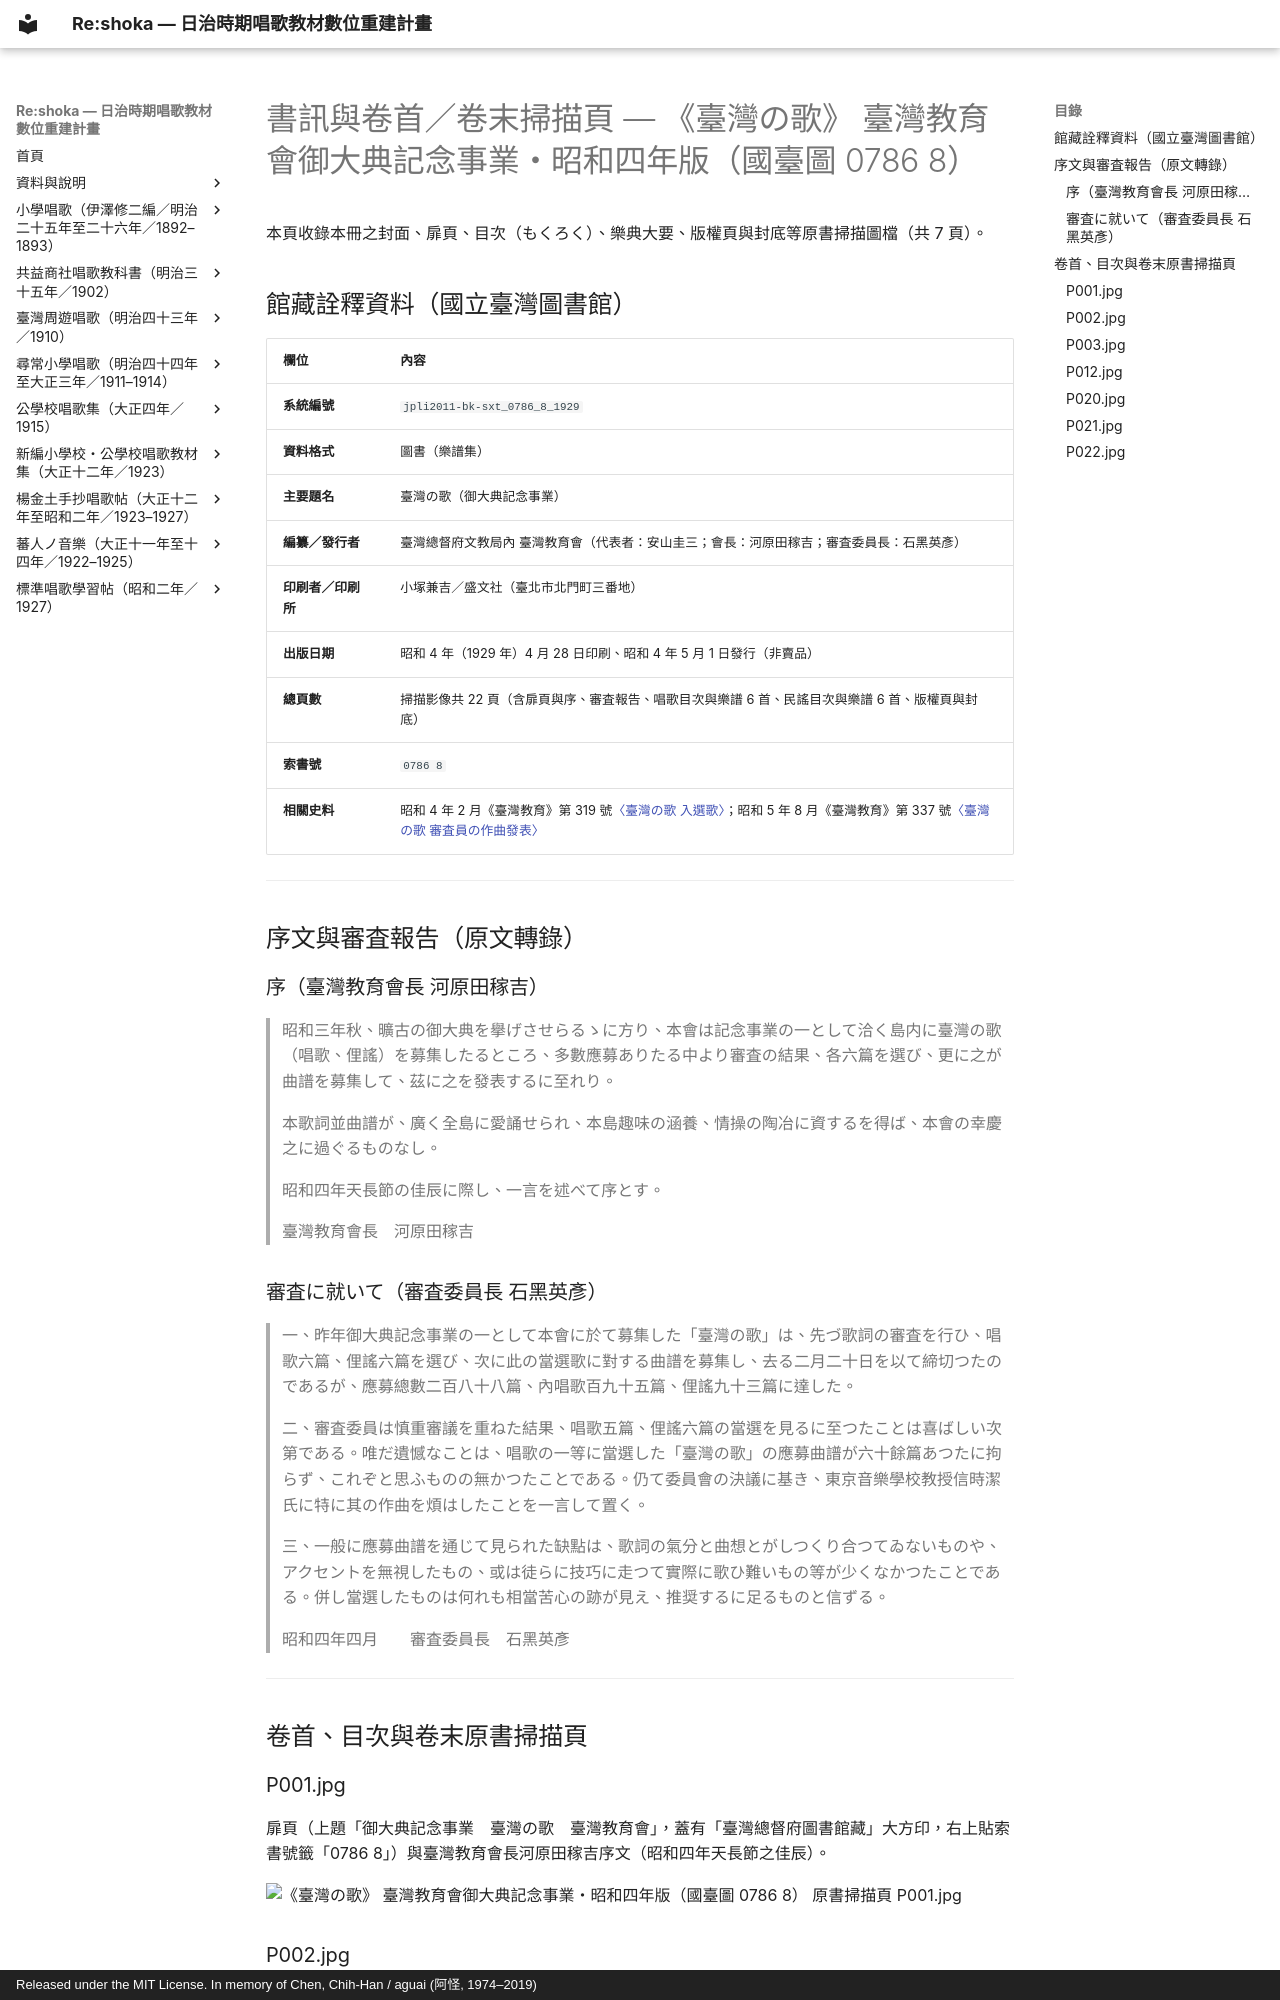

repository: TMDLang/reshoka · page: taiwan_no_uta/0_book_info/index.html · generator: mkdocs · copyright: Released under the MIT License. In memory of Chen, Chih-Han / aguai (阿怪, 1974–2019)

---
title: "書訊與卷首／卷末掃描頁 — 《臺灣の歌》 臺灣教育會御大典記念事業・昭和四年版（國臺圖 0786 8）"
description: "日治時期昭和四年（1929 年）臺灣教育會御大典記念事業《臺灣の歌》（國臺圖系統編號 jpli2011-bk-sxt_0786_8_1929，索書號 0786 8）之扉頁、河原田稼吉序文、石黑英彥審査報告、唱歌與民謠目次及版權頁原書掃描圖檔（共 7 頁）。"
image: "P001.jpg"
---

# 書訊與卷首／卷末掃描頁 — 《臺灣の歌》 臺灣教育會御大典記念事業・昭和四年版（國臺圖 0786 8）

本頁收錄本冊之封面、扉頁、目次（もくろく）、樂典大要、版權頁與封底等原書掃描圖檔（共 7 頁）。

## 館藏詮釋資料（國立臺灣圖書館）

| 欄位 | 內容 |
| :--- | :--- |
| **系統編號** | `jpli2011-bk-sxt_0786_8_1929` |
| **資料格式** | 圖書（樂譜集） |
| **主要題名** | 臺灣の歌（御大典記念事業） |
| **編纂／發行者** | 臺灣總督府文教局內 臺灣教育會（代表者：安山圭三；會長：河原田稼吉；審査委員長：石黑英彥） |
| **印刷者／印刷所** | 小塚兼吉／盛文社（臺北市北門町三番地） |
| **出版日期** | 昭和 4 年（1929 年）4 月 28 日印刷、昭和 4 年 5 月 1 日發行（非賣品） |
| **總頁數** | 掃描影像共 22 頁（含扉頁與序、審査報告、唱歌目次與樂譜 6 首、民謠目次與樂譜 6 首、版權頁與封底） |
| **索書號** | `0786 8` |
| **相關史料** | 昭和 4 年 2 月《臺灣教育》第 319 號[〈臺灣の歌 入選歌〉](../nyusen_1929/index.md)；昭和 5 年 8 月《臺灣教育》第 337 號[〈臺灣の歌 審査員の作曲發表〉](../../taiwan_no_uta_1930/index.md) |

---

## 序文與審査報告（原文轉錄）

### 序（臺灣教育會長 河原田稼吉）

> 昭和三年秋、曠古の御大典を擧げさせらるゝに方り、本會は記念事業の一として洽く島内に臺灣の歌（唱歌、俚謠）を募集したるところ、多數應募ありたる中より審査の結果、各六篇を選び、更に之が曲譜を募集して、茲に之を發表するに至れり。
>
> 本歌詞並曲譜が、廣く全島に愛誦せられ、本島趣味の涵養、情操の陶冶に資するを得ば、本會の幸慶之に過ぐるものなし。
>
> 昭和四年天長節の佳辰に際し、一言を述べて序とす。
>
> 臺灣教育會長　河原田稼吉

### 審査に就いて（審査委員長 石黑英彥）

> 一、昨年御大典記念事業の一として本會に於て募集した「臺灣の歌」は、先づ歌詞の審査を行ひ、唱歌六篇、俚謠六篇を選び、次に此の當選歌に對する曲譜を募集し、去る二月二十日を以て締切つたのであるが、應募總數二百八十八篇、內唱歌百九十五篇、俚謠九十三篇に達した。
>
> 二、審査委員は慎重審議を重ねた結果、唱歌五篇、俚謠六篇の當選を見るに至つたことは喜ばしい次第である。唯だ遺憾なことは、唱歌の一等に當選した「臺灣の歌」の應募曲譜が六十餘篇あつたに拘らず、これぞと思ふものの無かつたことである。仍て委員會の決議に基き、東京音樂學校教授信時潔氏に特に其の作曲を煩はしたことを一言して置く。
>
> 三、一般に應募曲譜を通じて見られた缺點は、歌詞の氣分と曲想とがしつくり合つてゐないものや、アクセントを無視したもの、或は徒らに技巧に走つて實際に歌ひ難いもの等が少くなかつたことである。併し當選したものは何れも相當苦心の跡が見え、推奨するに足るものと信ずる。
>
> 昭和四年四月　　審査委員長　石黑英彥

---

## 卷首、目次與卷末原書掃描頁

### P001.jpg

扉頁（上題「御大典記念事業　臺灣の歌　臺灣教育會」，蓋有「臺灣總督府圖書館藏」大方印，右上貼索書號籤「0786 8」）與臺灣教育會長河原田稼吉序文（昭和四年天長節之佳辰）。

![《臺灣の歌》 臺灣教育會御大典記念事業・昭和四年版（國臺圖 0786 8） 原書掃描頁 P001.jpg](P001.jpg)
